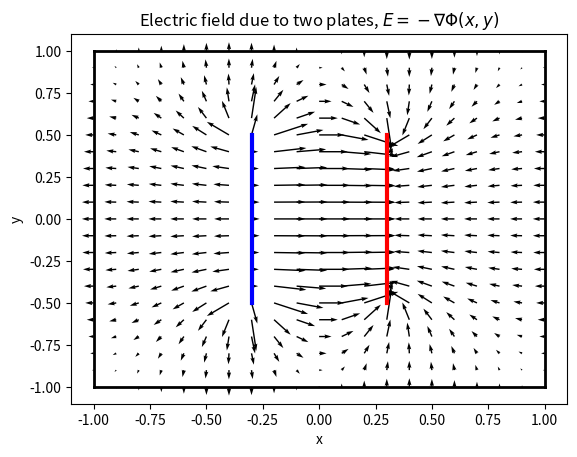

Source code (Python):
"""
    FYS-4096 Computational Physics: Exercise 5
    Problem 4: Two capacitor plates

    This program computes the 2D potential profile of two capacitor plates
    inside a square boundary. Also calculates the electric field inside the box.

[redacted]
"""
import numpy as np
from scipy.integrate import odeint
import matplotlib.pyplot as plt
from mpl_toolkits.mplot3d import Axes3D


eps_0 = 8.854*1e-12     # Vaccuum permittivity

def sor(phi, h, rho, N, w=1.8, tol=1e-4):
    """
    SOR update scheme. Program calls itself recursively until tolerance is
    reached.

    Parameters:
    phi: function to be updated
    h: grid spacing
    rho: charge density
    N: amount of gridpoints (NxN)
    w: omega, Value between [1,2] used in the algorithm
    tol: tolerance
    count: counter for amount of updates to reach tolerance

    Returns:
    phi2: Updated function
    count: the total count of updates done
    """

    phi2 = phi.copy()

    # Periodic boundary condition: Ignore first and last indices
    for i in range(1,N-1):
        for j in range(1,N-1):

            # Also dont update at the plates' coordinates (where phi = 1 or -1)
            if np.abs(phi[i,j]) == 1:
                continue
                
            # Update the coordinate according to the formula
            phi2[i,j] = (1-w)*phi[i,j] + w/4 * (phi[i+1,j] + phi2[i-1,j] + phi[i,j+1] + phi2[i,j-1] + h**2*rho[i,j]/eps_0)
    
    # Check that the updated phi is within tolerance, in other words the updated
    # value differs less than the tolerance value
    if np.max(np.abs(phi-phi2)) > tol:
         return sor(phi2,h,rho,N,)
    else: 
        return phi2


def main():
    
    Lp = 1   # Plate length
    L = 2    # Lx, Ly, box lengths
    N = 21   # Grid points, making sure coordinates +-0.3 on x and +-.5 on y included
    h = 1/N  # Grid step length

    phi = np.zeros((N,N))

    # Plate potentials
    phi[7,5:16] = 1
    phi[13,5:16] = -1

    # Charge density on the plates
    rho = np.zeros((N,N))
    rho[7,5:16] = 1
    rho[13,5:16] = -1

    x = np.linspace(-1,1,N)
    y = np.linspace(-1,1,N)
    X,Y = np.meshgrid(x,y,indexing='ij')

    # Create potential profile using SOR method with omega = 1.8
    sol = sor(phi, h, rho, N)

    # Calculate the electric field, E = -nabla*phi
    Ex,Ey = np.gradient(sol)
    Ex = -Ex
    Ey = -Ey

    # Plotting the potential
    fig1 = plt.figure()
    ax1 = Axes3D(fig1)
    ax1.plot_wireframe(X,Y,sol)
    ax1.set_xlabel('X')
    ax1.set_ylabel('Y')
    ax1.text2D(0., 0.95, "Potential profile", transform=ax1.transAxes)

    # Plotting the electric field caused by the two plates
    plt.figure()
    plt.quiver(X,Y,Ex,Ey)

    # Plates
    plt.plot([-0.3,-0.3],[-0.5,0.5],'b-', linewidth=3)
    plt.plot([0.3,0.3],[-0.5,0.5],'r-', linewidth=3)

    # Square box
    plt.plot([-1,1],[-1,-1],'k',linewidth=2)
    plt.plot([-1,1],[1,1],'k',linewidth=2)
    plt.plot([-1,-1],[-1,1],'k',linewidth=2)
    plt.plot([1,1],[-1,1],'k',linewidth=2)
    plt.xlabel("x")
    plt.ylabel("y")
    plt.title(r"Electric field due to two plates, $ E = -\nabla\Phi(x,y)$")

    plt.show()


if __name__=="__main__":
    main()